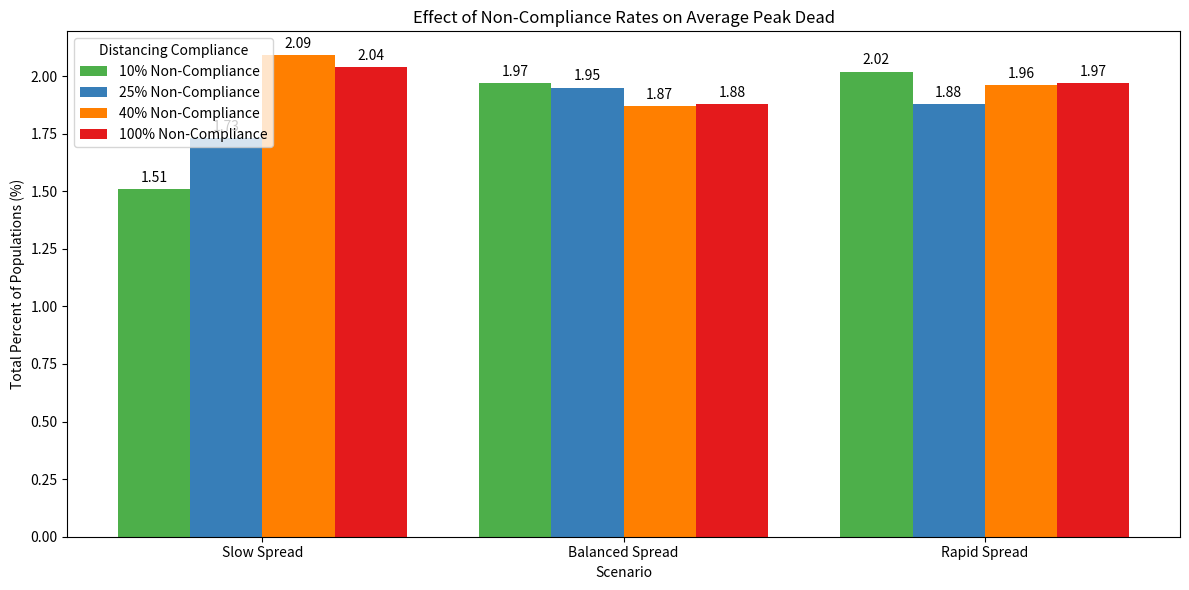

Here is the Python script that generated this plot:
import matplotlib.pyplot as plt
import numpy as np

# X-axis groups (Scenarios)
scenarios = ['Slow Spread', 'Balanced Spread', 'Rapid Spread']
x = np.arange(len(scenarios))  # [0, 1, 2]

# Y-axis values for each group of bars
nonCompliance_010 = [1.51, 1.97, 2.02]
nonCompliance_025 = [1.73, 1.95, 1.88]
nonCompliance_040 = [2.09, 1.87, 1.96]
nonCompliance_100 = [2.04, 1.88, 1.97]

# Bar width and positions
bar_width = 0.2
offsets = [-1.5, -0.5, 0.5, 1.5]  # Even spacing around center

# Plot setup
fig, ax = plt.subplots(figsize=(12, 6))

# Plot bars for each compliance level
bars010 = ax.bar(x + offsets[0]*bar_width, nonCompliance_010, bar_width, label='10% Non-Compliance', color='#4daf4a')
bars025 = ax.bar(x + offsets[1]*bar_width, nonCompliance_025, bar_width, label='25% Non-Compliance', color='#377eb8')
bars040 = ax.bar(x + offsets[2]*bar_width, nonCompliance_040, bar_width, label='40% Non-Compliance', color='#ff7f00')
bars100 = ax.bar(x + offsets[3]*bar_width, nonCompliance_100, bar_width, label='100% Non-Compliance', color='#e41a1c')

# Labels and titles
ax.set_xlabel('Scenario')
ax.set_ylabel('Total Percent of Populations (%)')
ax.set_title('Effect of Non-Compliance Rates on Average Peak Dead')
ax.set_xticks(x)
ax.set_xticklabels(scenarios)
ax.legend(title='Distancing Compliance')

# Optional: Add data labels
for bar_group in [bars010, bars025, bars040, bars100]:
    for bar in bar_group:
        height = bar.get_height()
        ax.annotate(f'{height}',
                    xy=(bar.get_x() + bar.get_width() / 2, height),
                    xytext=(0, 3),
                    textcoords="offset points",
                    ha='center', va='bottom')

plt.tight_layout()
plt.show()
